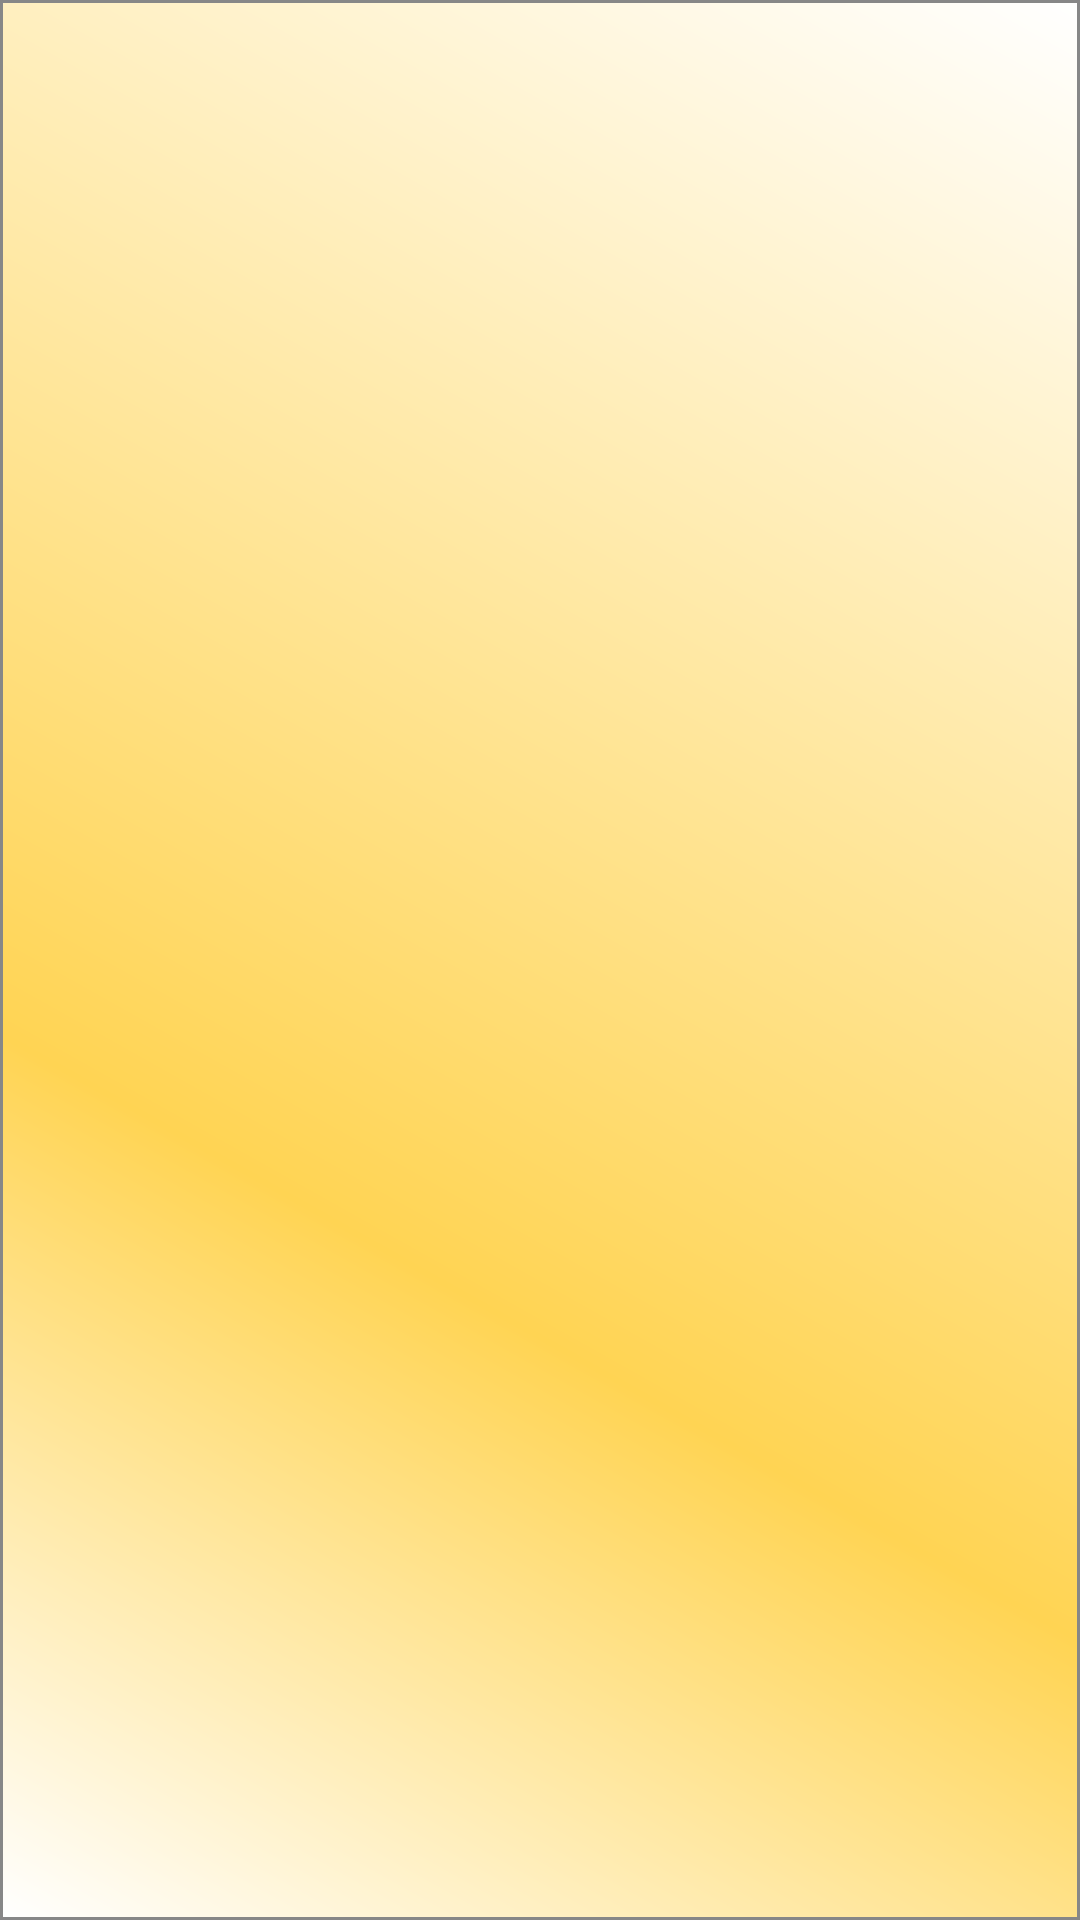

This screen was rendered from an Android layout file. Write that file and the resources it references.
<!-- AndroidManifest.xml: application theme AppTheme -->
<!-- res/layout/review_frame.xml -->
<?xml version="1.0" encoding="utf-8"?>
<LinearLayout xmlns:android="http://schemas.android.com/apk/res/android"
    xmlns:tools="http://schemas.android.com/tools"
    android:layout_width="match_parent"
    android:layout_height="wrap_content"
    android:layout_margin="10dp"
    android:background="@drawable/backgroundshape"
    android:orientation="vertical">

    <LinearLayout
        android:layout_width="match_parent"
        android:layout_height="wrap_content"
        android:orientation="horizontal">

        <ImageView
            android:layout_width="40dp"
            android:layout_height="match_parent"
            android:src="@drawable/ic_person_black_24dp" />

        <TextView
            android:id="@+id/id_Author"
            android:layout_width="match_parent"
            android:layout_height="wrap_content"
            android:textSize="20sp"
            android:textStyle="bold"
            tools:text="Author" />
    </LinearLayout>

    <TextView
        android:id="@+id/id_Review"
        android:layout_width="match_parent"
        android:layout_height="match_parent"
        android:layout_marginLeft="10sp"
        android:textSize="15sp"
        tools:text="Review" />
</LinearLayout>
<!-- resources referenced by this layout -->
<resources>
  <!-- drawable backgroundshape (drawable) -->
  <?xml version="1.0" encoding="utf-8"?>
  <shape xmlns:android="http://schemas.android.com/apk/res/android"
      android:shape="rectangle">
      <corners android:radius="0dp" />
      <gradient
          android:angle="45"
          android:centerColor="#FFFFD453"
          android:centerX="35%"
          android:endColor="#ffffff"
          android:startColor="#ffffff"
          android:type="linear" />
      <padding
          android:bottom="0dp"
          android:left="0dp"
          android:right="0dp"
          android:top="0dp" />
      <size
          android:width="170dp"
          android:height="30dp" />
      <stroke
          android:width="1dp"
          android:color="#878787" />
  </shape>
  <style name="AppTheme" parent="Theme.AppCompat.Light.DarkActionBar">
          
          <item name="colorPrimary">@color/colorPrimary</item>
          <item name="colorPrimaryDark">@color/colorPrimaryDark</item>
          <item name="colorAccent">@color/colorAccent</item>
      </style>
  <color name="colorPrimary">#FFC107</color>
  <color name="colorPrimaryDark">#FFA000</color>
  <color name="colorAccent">#1f0</color>
</resources>
